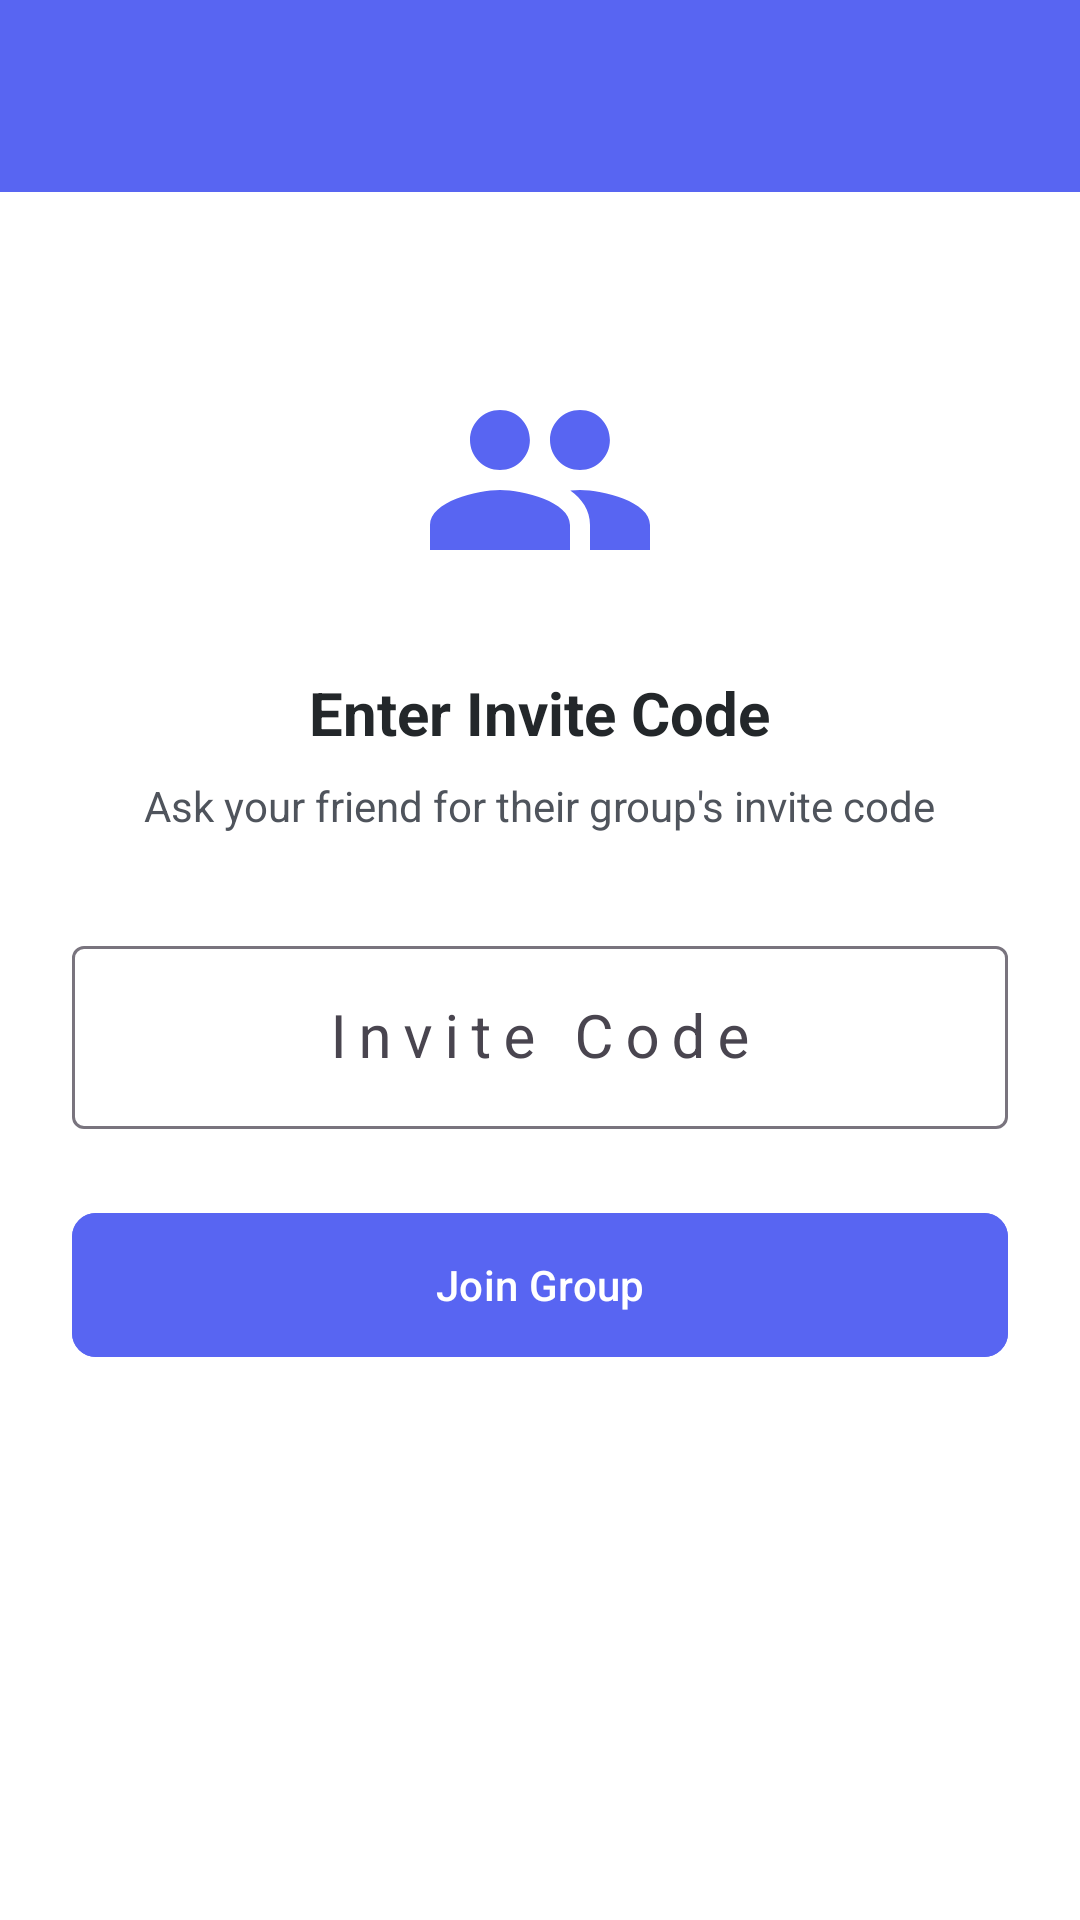

Produce the Android XML layout that renders to this screen, including the resource entries it uses.
<!-- AndroidManifest.xml: activity theme Theme.RateIt.NoActionBar -->
<!-- res/layout/activity_join_group.xml -->
<?xml version="1.0" encoding="utf-8"?>
<androidx.coordinatorlayout.widget.CoordinatorLayout xmlns:android="http://schemas.android.com/apk/res/android"
    xmlns:app="http://schemas.android.com/apk/res-auto"
    xmlns:tools="http://schemas.android.com/tools"
    android:layout_width="match_parent"
    android:layout_height="match_parent"
    android:background="@color/background"
    tools:context=".ui.groups.JoinGroupActivity">

    <com.google.android.material.appbar.AppBarLayout
        android:layout_width="match_parent"
        android:layout_height="wrap_content">

        <com.google.android.material.appbar.MaterialToolbar
            android:id="@+id/toolbar"
            android:layout_width="match_parent"
            android:layout_height="?attr/actionBarSize"
            android:background="@color/primary"
            app:navigationIcon="@drawable/ic_arrow_back"
            app:navigationIconTint="@color/white"
            app:titleTextColor="@color/white" />

    </com.google.android.material.appbar.AppBarLayout>

    <LinearLayout
        android:layout_width="match_parent"
        android:layout_height="match_parent"
        android:gravity="center_horizontal"
        android:orientation="vertical"
        android:padding="24dp"
        app:layout_behavior="@string/appbar_scrolling_view_behavior">

        <ImageView
            android:layout_width="80dp"
            android:layout_height="80dp"
            android:layout_marginTop="32dp"
            android:contentDescription="Join group"
            android:src="@drawable/ic_group"
            app:tint="@color/primary" />

        <TextView
            android:layout_width="wrap_content"
            android:layout_height="wrap_content"
            android:layout_marginTop="24dp"
            android:text="Enter Invite Code"
            android:textColor="@color/text_primary"
            android:textSize="20sp"
            android:textStyle="bold" />

        <TextView
            android:layout_width="wrap_content"
            android:layout_height="wrap_content"
            android:layout_marginTop="8dp"
            android:text="Ask your friend for their group's invite code"
            android:textColor="@color/text_secondary"
            android:textSize="14sp" />

        <com.google.android.material.textfield.TextInputLayout
            android:layout_width="match_parent"
            android:layout_height="wrap_content"
            android:layout_marginTop="32dp"
            android:hint="@string/invite_code"
            style="@style/Widget.Material3.TextInputLayout.OutlinedBox">

            <com.google.android.material.textfield.TextInputEditText
                android:id="@+id/etInviteCode"
                android:layout_width="match_parent"
                android:layout_height="wrap_content"
                android:gravity="center"
                android:inputType="textCapCharacters"
                android:letterSpacing="0.2"
                android:maxLength="8"
                android:textSize="20sp" />

        </com.google.android.material.textfield.TextInputLayout>

        <com.google.android.material.button.MaterialButton
            android:id="@+id/btnJoin"
            style="@style/Widget.RateIt.Button.Primary"
            android:layout_width="match_parent"
            android:layout_height="56dp"
            android:layout_marginTop="24dp"
            android:text="@string/join_group"
            android:textAllCaps="false" />

        <ProgressBar
            android:id="@+id/progressBar"
            android:layout_width="wrap_content"
            android:layout_height="wrap_content"
            android:layout_marginTop="24dp"
            android:indeterminateTint="@color/primary"
            android:visibility="gone"
            tools:visibility="visible" />

    </LinearLayout>

</androidx.coordinatorlayout.widget.CoordinatorLayout>
<!-- resources referenced by this layout -->
<resources>
  <color name="background">#FFFFFF</color>
  <color name="primary">#5865F2</color>
  <color name="text_primary">#23272A</color>
  <color name="text_secondary">#4F545C</color>
  <color name="white">#FFFFFF</color>
  <!-- drawable ic_group (drawable) -->
  <?xml version="1.0" encoding="utf-8"?>
  <vector xmlns:android="http://schemas.android.com/apk/res/android"
      android:width="24dp"
      android:height="24dp"
      android:viewportWidth="24"
      android:viewportHeight="24">
      <path
          android:fillColor="@color/text_secondary"
          android:pathData="M16,11c1.66,0 2.99,-1.34 2.99,-3S17.66,5 16,5c-1.66,0 -3,1.34 -3,3s1.34,3 3,3zM8,11c1.66,0 2.99,-1.34 2.99,-3S9.66,5 8,5C6.34,5 5,6.34 5,8s1.34,3 3,3zM8,13c-2.33,0 -7,1.17 -7,3.5V19h14v-2.5c0,-2.33 -4.67,-3.5 -7,-3.5zM16,13c-0.29,0 -0.62,0.02 -0.97,0.05 1.16,0.84 1.97,1.97 1.97,3.45V19h6v-2.5c0,-2.33 -4.67,-3.5 -7,-3.5z"/>
  </vector>
  <string name="invite_code">Invite Code</string>
  <string name="join_group">Join Group</string>
  <style name="Widget.RateIt.Button.Primary" parent="Widget.Material3.Button">
          <item name="android:backgroundTint">@color/primary</item>
          <item name="android:textColor">@color/white</item>
          <item name="cornerRadius">8dp</item>
      </style>
  <style name="Theme.RateIt.NoActionBar" parent="Theme.RateIt">
          <item name="windowActionBar">false</item>
          <item name="windowNoTitle">true</item>
      </style>
  <style name="Theme.RateIt" parent="Theme.Material3.Light.NoActionBar">
          <item name="colorPrimary">@color/primary</item>
          <item name="colorPrimaryDark">@color/primary_dark</item>
          <item name="colorAccent">@color/accent</item>
          <item name="android:colorBackground">@color/background</item>
          <item name="colorSurface">@color/surface</item>
          <item name="android:textColorPrimary">@color/text_primary</item>
          <item name="android:textColorSecondary">@color/text_secondary</item>
          <item name="android:statusBarColor">@color/primary_dark</item>
      </style>
  <color name="primary_dark">#4752C4</color>
  <color name="accent">#57F287</color>
  <color name="surface">#FFFFFF</color>
</resources>
